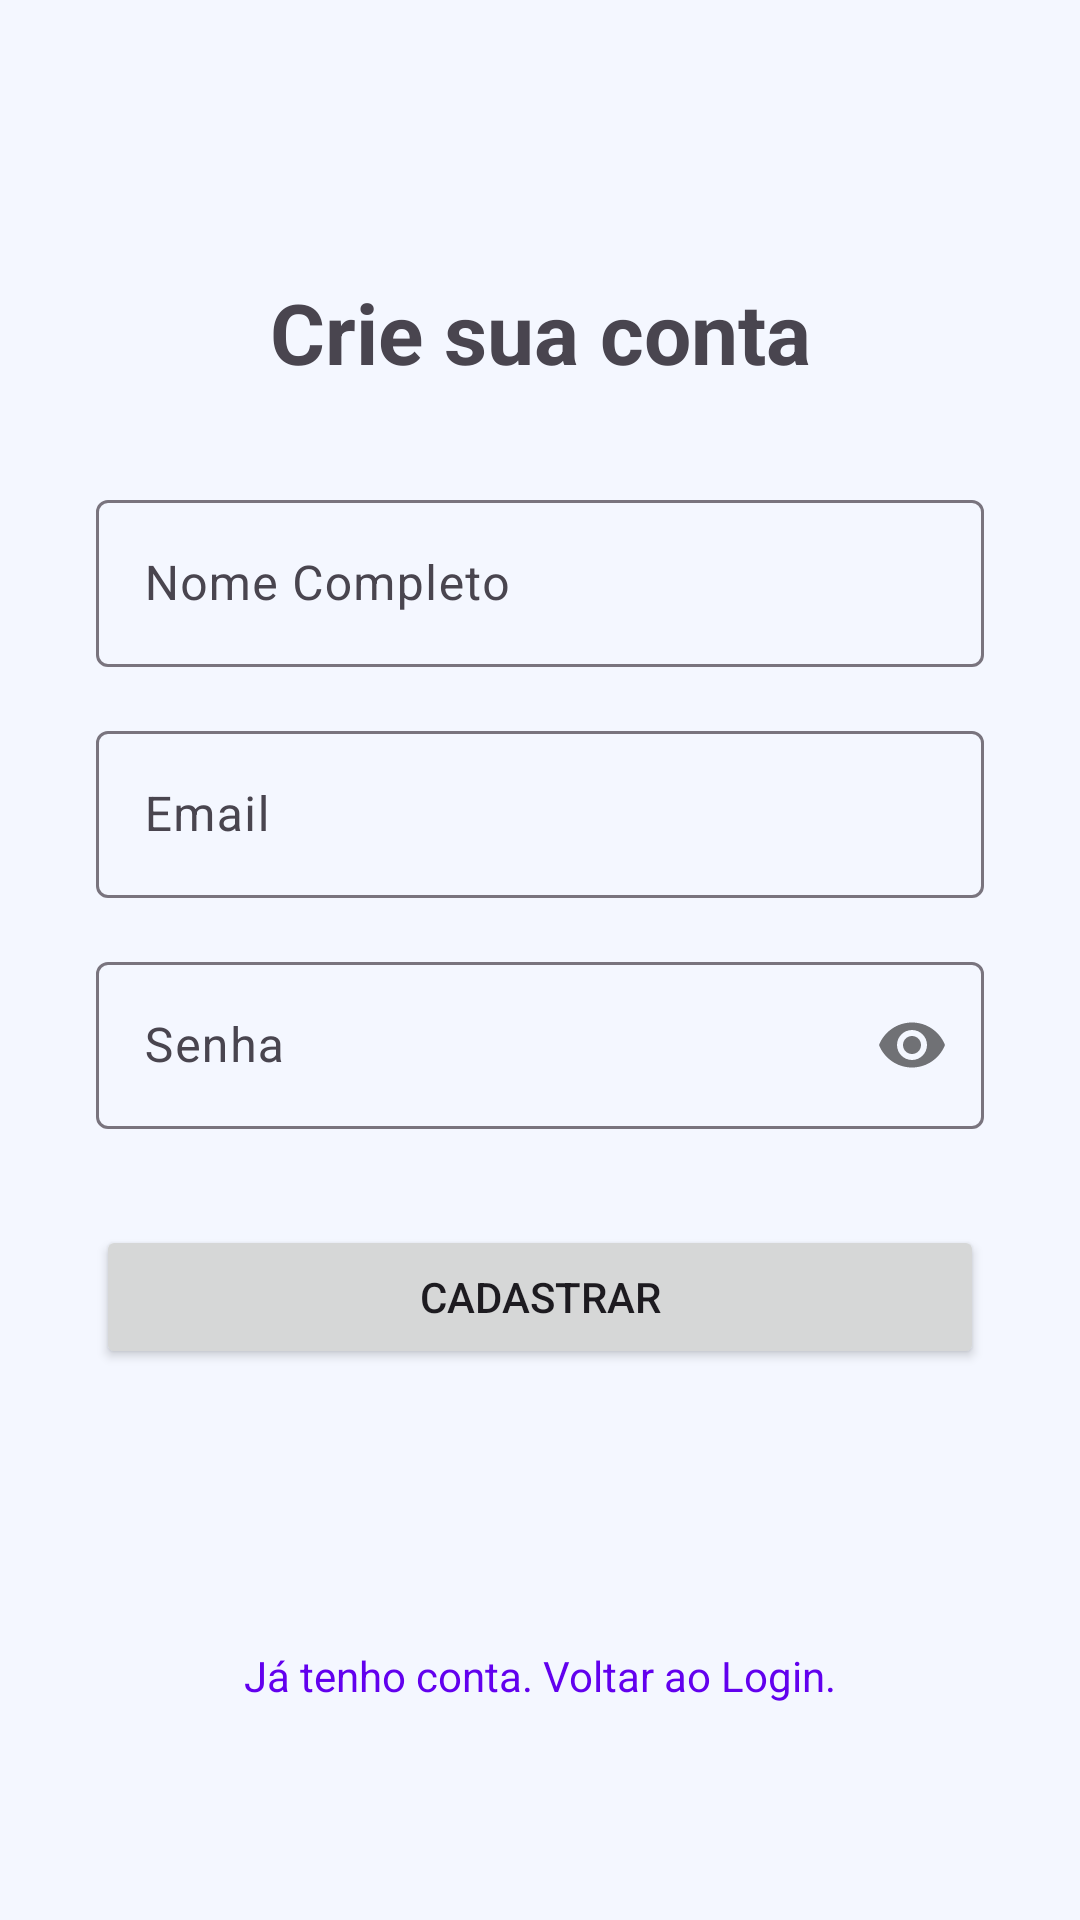

The Android layout XML behind this screen, and the referenced resources:
<!-- AndroidManifest.xml: application theme Theme.ControleFinanceiro -->
<!-- res/layout/activity_registration.xml -->
<?xml version="1.0" encoding="utf-8"?>
<androidx.constraintlayout.widget.ConstraintLayout
    xmlns:android="http://schemas.android.com/apk/res/android"
    xmlns:app="http://schemas.android.com/apk/res-auto"
    xmlns:tools="http://schemas.android.com/tools"
    android:layout_width="match_parent"
    android:layout_height="match_parent"
    android:padding="32dp"
    tools:context="br.edu.utfpr.controlefinanceiro.presentention.auth.RegistrationActivity">

    <TextView
        android:id="@+id/tv_title"
        android:layout_width="wrap_content"
        android:layout_height="wrap_content"
        android:text="Crie sua conta"
        android:textSize="28sp"
        android:textStyle="bold"
        app:layout_constraintTop_toTopOf="parent"
        app:layout_constraintStart_toStartOf="parent"
        app:layout_constraintEnd_toEndOf="parent"
        android:layout_marginTop="60dp"
        android:layout_marginBottom="40dp" />

    <com.google.android.material.textfield.TextInputLayout
        android:id="@+id/til_name"
        android:layout_width="0dp"
        android:layout_height="wrap_content"
        android:hint="Nome Completo"
        android:layout_marginTop="32dp"
        app:layout_constraintTop_toBottomOf="@id/tv_title"
        app:layout_constraintStart_toStartOf="parent"
        app:layout_constraintEnd_toEndOf="parent">
        <com.google.android.material.textfield.TextInputEditText
            android:id="@+id/et_name"
            android:layout_width="match_parent"
            android:layout_height="wrap_content"
            android:inputType="textPersonName"/>
    </com.google.android.material.textfield.TextInputLayout>

    <com.google.android.material.textfield.TextInputLayout
        android:id="@+id/til_email"
        android:layout_width="0dp"
        android:layout_height="wrap_content"
        android:hint="Email"
        android:layout_marginTop="16dp"
        app:layout_constraintTop_toBottomOf="@id/til_name"
        app:layout_constraintStart_toStartOf="parent"
        app:layout_constraintEnd_toEndOf="parent">
        <com.google.android.material.textfield.TextInputEditText
            android:id="@+id/et_email_reg"
            android:layout_width="match_parent"
            android:layout_height="wrap_content"
            android:inputType="textEmailAddress"/>
    </com.google.android.material.textfield.TextInputLayout>

    <com.google.android.material.textfield.TextInputLayout
        android:id="@+id/til_password"
        android:layout_width="0dp"
        android:layout_height="wrap_content"
        android:hint="Senha"
        android:layout_marginTop="16dp"
        app:layout_constraintTop_toBottomOf="@id/til_email"
        app:layout_constraintStart_toStartOf="parent"
        app:layout_constraintEnd_toEndOf="parent"
        app:passwordToggleEnabled="true">
        <com.google.android.material.textfield.TextInputEditText
            android:id="@+id/et_password_reg"
            android:layout_width="match_parent"
            android:layout_height="wrap_content"
            android:inputType="textPassword"/>
    </com.google.android.material.textfield.TextInputLayout>

    <Button
        android:id="@+id/btn_register"
        android:layout_width="0dp"
        android:layout_height="wrap_content"
        android:text="Cadastrar"
        android:layout_marginTop="32dp"
        app:layout_constraintTop_toBottomOf="@id/til_password"
        app:layout_constraintStart_toStartOf="parent"
        app:layout_constraintEnd_toEndOf="parent"/>

    <TextView
        android:id="@+id/tv_back_to_login"
        android:layout_width="wrap_content"
        android:layout_height="wrap_content"
        android:text="Já tenho conta. Voltar ao Login."
        android:textColor="@color/design_default_color_primary"
        android:padding="8dp"
        android:clickable="true"
        android:focusable="true"
        android:layout_marginBottom="32dp"
        app:layout_constraintBottom_toBottomOf="parent"
        app:layout_constraintStart_toStartOf="parent"
        app:layout_constraintEnd_toEndOf="parent"/>

    <ProgressBar
        android:id="@+id/progress_bar"
        android:layout_width="wrap_content"
        android:layout_height="wrap_content"
        android:visibility="gone"
        app:layout_constraintTop_toTopOf="parent"
        app:layout_constraintBottom_toBottomOf="parent"
        app:layout_constraintStart_toStartOf="parent"
        app:layout_constraintEnd_toEndOf="parent"/>

</androidx.constraintlayout.widget.ConstraintLayout>
<!-- resources referenced by this layout -->
<resources>
  <style name="Theme.ControleFinanceiro" parent="Base.Theme.ControleFinanceiro" />
  <style name="Base.Theme.ControleFinanceiro" parent="Theme.Material3.DayNight.NoActionBar">
  
          <item name="colorPrimary">@color/light_blue_start</item>
          <item name="colorSecondary">@color/light_blue_end</item>
          <item name="android:colorBackground">@color/light_background</item>
          <item name="colorSurface">@color/light_card</item>
          <item name="colorOnPrimary">@color/white</item>
          <item name="colorOnSecondary">@color/white</item>
          <item name="colorOnBackground">@color/light_text_primary</item>
          <item name="colorOnSurface">@color/light_text_primary</item>
  
          <item name="android:statusBarColor">@color/light_background</item>
          <item name="android:windowLightStatusBar">true</item> <item name="gradientButtonBackground">@drawable/bg_gradient_button_light</item>
          <item name="textInputBackground">@drawable/bg_edittext_light</item>
          <item name="colorTextPrimary">@color/light_text_primary</item>
          <item name="colorTextSecondary">@color/light_text_secondary</item>
      </style>
  <color name="light_blue_start">#007BFF</color>
  <color name="light_blue_end">#00C6FF</color>
  <color name="light_background">#F4F7FF</color>
  <color name="light_card">#FFFFFF</color>
  <color name="white">#FFFFFFFF</color>
  <color name="light_text_primary">#000000</color>
  <!-- drawable bg_gradient_button_light (drawable) -->
  <?xml version="1.0" encoding="utf-8"?>
  <shape xmlns:android="http://schemas.android.com/apk/res/android" android:shape="rectangle">
      <gradient
          android:angle="0"
          android:startColor="@color/light_blue_start"
          android:endColor="@color/light_blue_end"
          android:type="linear" />
      <corners android:radius="100dp" />
  </shape>
  <!-- drawable bg_edittext_light (drawable) -->
  <?xml version="1.0" encoding="utf-8"?>
  <shape xmlns:android="http://schemas.android.com/apk/res/android" android:shape="rectangle">
      <solid android:color="@color/light_card"/>
      <corners android:radius="16dp"/>
      <stroke android:width="1dp" android:color="#E0E0E0"/>
  </shape>
  <color name="light_text_secondary">#6E6E6E</color>
</resources>
